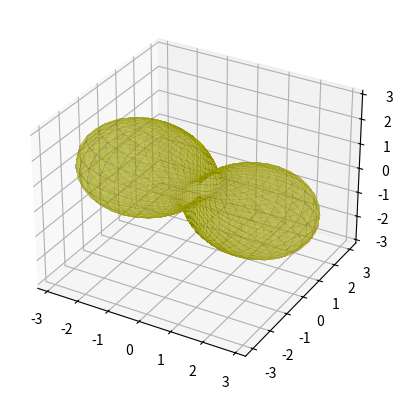

This chart was generated by the following Python code:
import numpy as np
import matplotlib.pyplot as plt
from matplotlib import cm


def createacovariance():

  rng = np.random.default_rng()
  a = rng.random(size=(3, 3))

  s1 = np.matmul(a.T, a)

  w, v = np.linalg.eig(s1)

  # you can play with the non-zero values
  d = np.array([[4, 0, 0], [0, 1, 0], [0, 0, 0.25]])

  a = v.T @ d @ v
  print(a)
  return a


def plotdirvariances(S):

  t = np.linspace(0, 2*np.pi, 50)
  u = np.linspace(0, 2*np.pi, 50)
  T, U = np.meshgrid(t, u)

  V = np.array([np.cos(U) * np.sin(T), np.cos(U) * np.cos(T), np.sin(U)])

  print(V.shape)  # (3,50,50)

  scaledv = np.zeros_like(V)
  for i in range(V.shape[1]):
    for j in range(V.shape[2]):
      thisv = V[:, i, j]

      # TODO need to compute v^T S v
      stv = np.dot(thisv.T, S)
      #TODO multiply it to it
      scaledv[:, i, j] = np.dot(stv, thisv) *thisv

      #scaledv[:,i,j]= stv * V[:,i,j] 
      
      
  fig, ax = plt.subplots(subplot_kw={"projection": "3d"})
  #surf = ax.plot_surface(V[0,:], V[1,:], V[2,:] , antialiased=False, color=(0.9,0.9,0.0,0.2))

  surf = ax.plot_surface(scaledv[0,:,:], scaledv[1,:,:], scaledv[2,:,:],
                       antialiased=False, color=(0.9,0.9,0.0,0.2))

  plt.show()
  
if __name__=='__main__':
  S = createacovariance()
  plotdirvariances(S)

  
